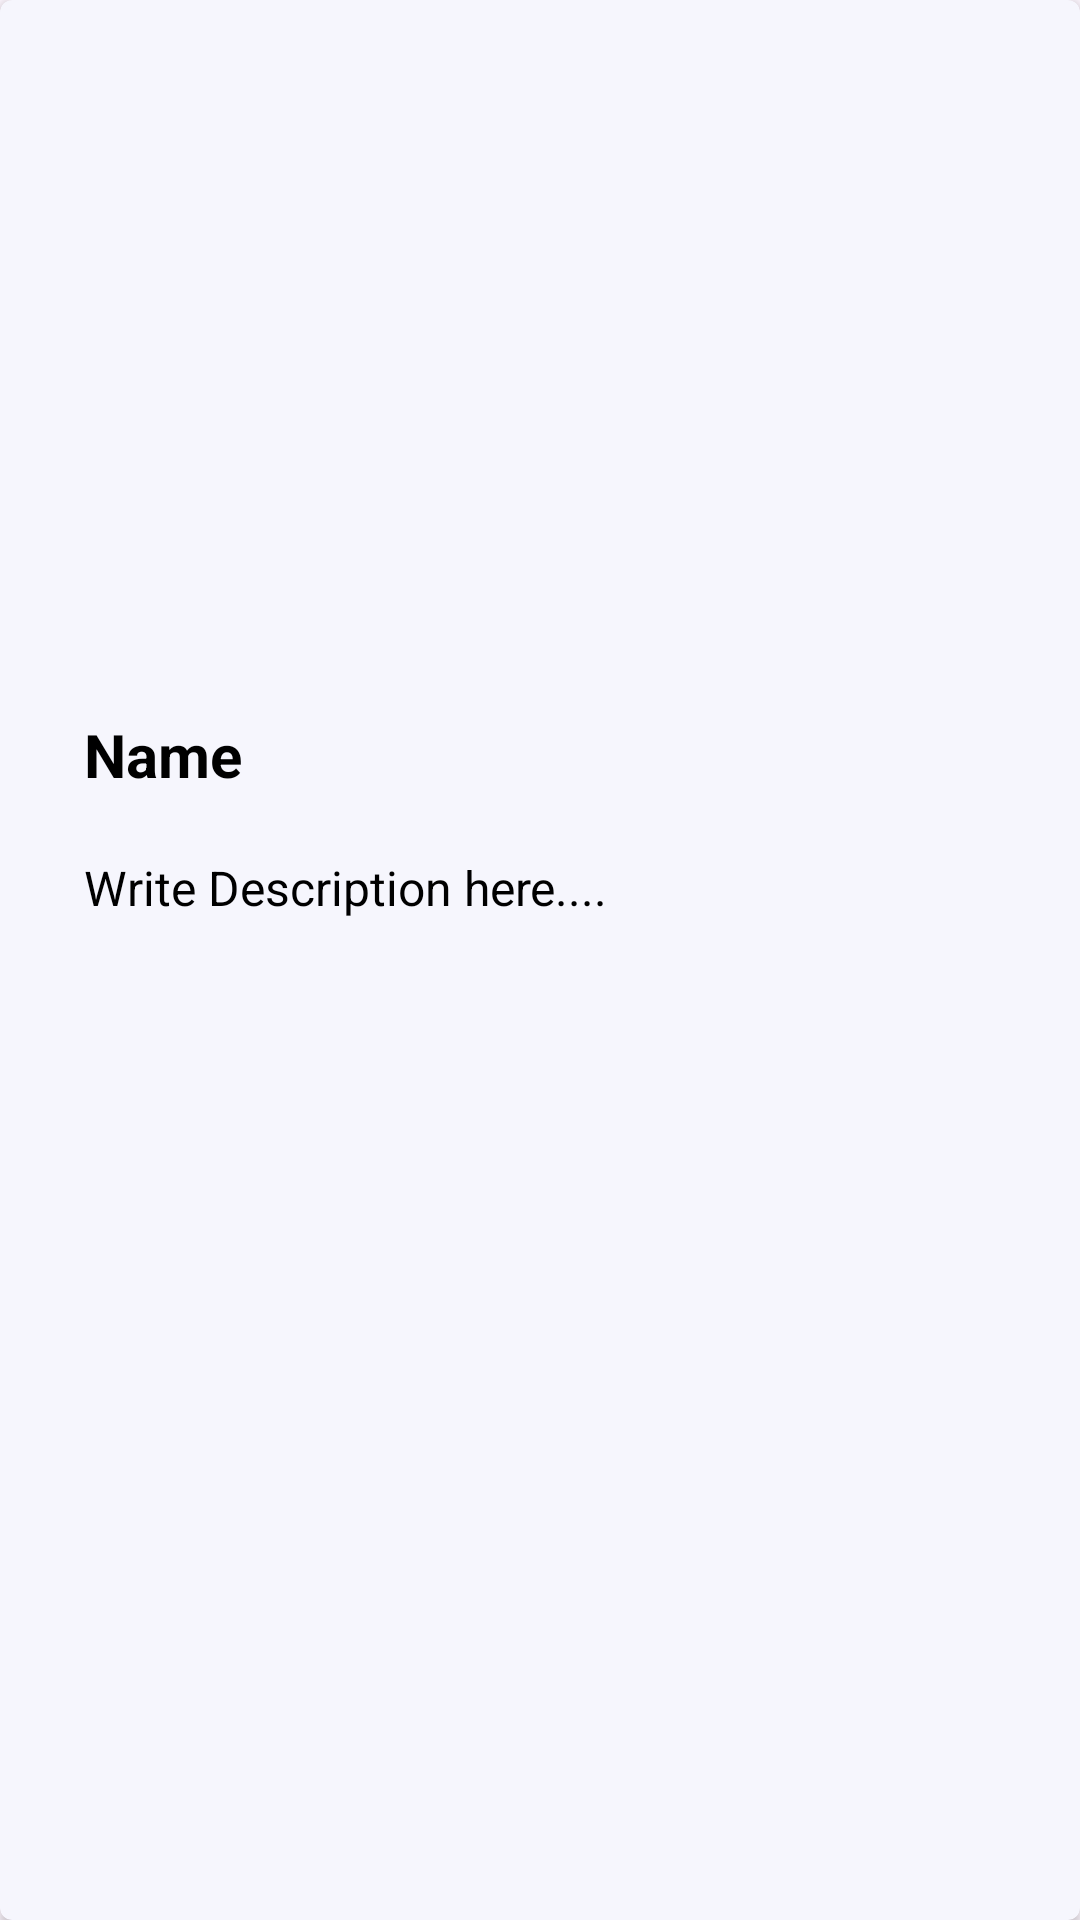

Here is an Android app screen rendered from its layout file. Give the layout XML and the strings, colors and styles it references.
<!-- AndroidManifest.xml: application theme Theme.SosmedDicoding -->
<!-- res/layout/list_post.xml -->
<?xml version="1.0" encoding="utf-8"?>
<androidx.cardview.widget.CardView
    xmlns:android="http://schemas.android.com/apk/res/android"
    xmlns:card_view="http://schemas.android.com/apk/res-auto"
    android:id="@+id/card_view"
    android:layout_width="match_parent"
    android:layout_height="wrap_content"
    android:layout_gravity="center"
    android:layout_marginStart="8dp"
    android:layout_marginEnd="8dp"
    android:layout_marginBottom="24dp"
    card_view:cardCornerRadius="4dp"
    android:backgroundTint="@color/colorCard">

    <androidx.constraintlayout.widget.ConstraintLayout
        android:layout_width="345dp"
        android:layout_height="337dp">

        <com.google.android.material.imageview.ShapeableImageView
            android:id="@+id/imageUser"
            android:layout_width="218dp"
            android:layout_height="188dp"
            android:layout_marginTop="24dp"
            android:adjustViewBounds="true"
            android:scaleType="centerCrop"
            android:src="@drawable/ic_launcher_foreground"
            card_view:layout_constraintEnd_toEndOf="parent"
            card_view:layout_constraintStart_toStartOf="parent"
            card_view:layout_constraintTop_toTopOf="parent"
            card_view:shapeAppearanceOverlay="@style/CornerRounded" />

        <TextView
            android:id="@+id/tvUserSlice"
            android:layout_width="0dp"
            android:layout_height="wrap_content"
            android:layout_marginLeft="12dp"
            android:layout_marginTop="16dp"
            android:paddingHorizontal="16dp"
            android:paddingVertical="10dp"
            android:text="@string/prompt_name"
            android:textColor="@color/black"
            android:textSize="20dp"
            android:textStyle="bold"
            card_view:layout_constraintEnd_toEndOf="parent"
            card_view:layout_constraintHorizontal_bias="0.0"
            card_view:layout_constraintStart_toStartOf="parent"
            card_view:layout_constraintTop_toBottomOf="@+id/imageUser"
            card_view:layout_constraintVertical_bias="0.073" />

        <TextView
            android:id="@+id/tvDesc"
            android:layout_width="0dp"
            android:layout_height="wrap_content"
            android:layout_marginLeft="12dp"
            android:paddingHorizontal="16dp"
            android:paddingVertical="10dp"
            android:text="@string/desc"
            android:textColor="@color/black"
            android:textSize="16dp"
            card_view:layout_constraintEnd_toEndOf="parent"
            card_view:layout_constraintHorizontal_bias="1.0"
            card_view:layout_constraintStart_toStartOf="parent"
            card_view:layout_constraintTop_toBottomOf="@+id/tvUserSlice" />
    </androidx.constraintlayout.widget.ConstraintLayout>
</androidx.cardview.widget.CardView>
<!-- resources referenced by this layout -->
<resources>
  <color name="black">#FF000000</color>
  <color name="colorCard">#F6F6FD</color>
  <string name="desc">Write Description here....</string>
  <string name="prompt_name">Name</string>
  <style name="CornerRounded" parent="">
          <item name="cornerFamily">rounded</item>
          <item name="cornerSize">16dp</item>
          <item name="color">@color/white</item>
      </style>
  <style name="Theme.SosmedDicoding" parent="Base.Theme.SosmedDicoding" />
  <color name="white">#FFFFFFFF</color>
  <style name="Base.Theme.SosmedDicoding" parent="Theme.Material3.DayNight.NoActionBar">
          <item name="colorPrimary">@color/colorBlue</item>
          <item name="colorPrimaryVariant">@color/colorBlue</item>
          <item name="android:statusBarColor">@color/colorBlue</item>
      </style>
  <color name="colorBlue">#3364E1</color>
</resources>
